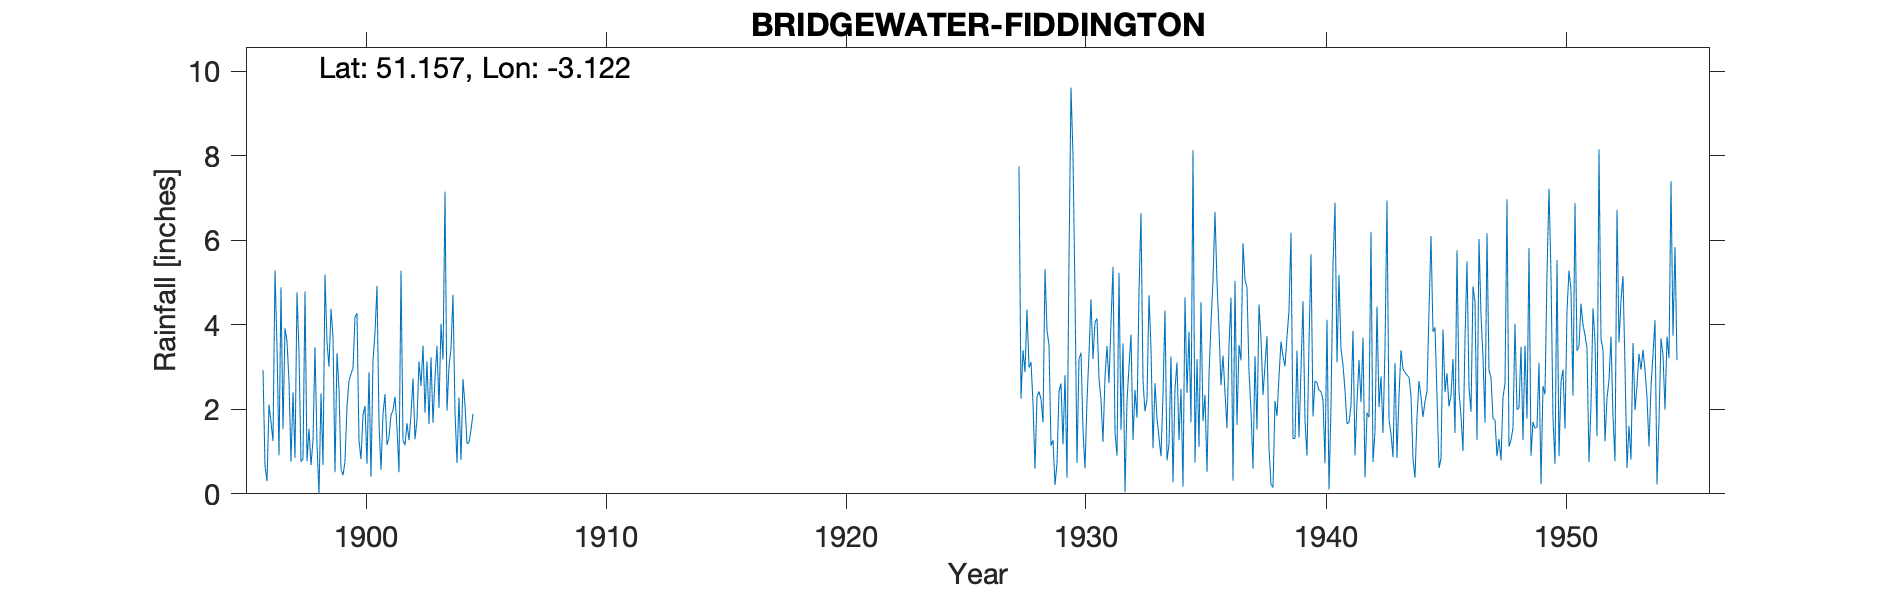

Values plotted in this chart, from the file beside it:
BRIDGEWATER-FIDDINGTON, , , , , , , , , , , , , , , , , , , , , , , 
Grid ref, ST216404, Long, -3.122, Lat, 51.16, Elevation, 100, ft, , , , , , , , , , , , , , , 
Station no, 2087/5, , , , , , , , , , , , , , , , , , , , , , 
, 1890, 1891, 1892, 1893, 1894, 1895, 1896, 1897, 1898, 1899, 1900, 1901, 1902, 1903, 1904, 1905, 1906, 1907, 1908, 1909, 1910, 1911, 1912
January, , , , , , , , 1.53, 0.77, 4.38, 4.18, 1.68, 1.27, 3.13, 3.44, , , , , , , , 
February, , , , , , , , 3.92, 1.54, 3.71, 4.27, 0.57, 1.15, 1.65, 4.71, , , , , , , , 
March, , , , , , , 2.93, 3.61, 0.68, 0.51, 1.26, 1.88, 1.67, 3.23, 1.94, , , , , , , , 
April, , , , , , , 0.67, 2.67, 1.26, 3.33, 0.82, 2.36, 1.27, 1.68, 0.73, , , , , , , , 
May, , , , , , , 0.3, 0.76, 3.47, 2.48, 1.87, 1.16, 1.88, 2.73, 2.28, , , , , , , , 
June, , , , , , , 2.11, 2.4, 1.16, 0.59, 2.08, 1.34, 2.73, 3.5, 0.8, , , , , , , , 
July, , , , , , , 1.7, 0.85, 0, 0.44, 0.71, 1.86, 1.29, 2.03, 2.72, , , , , , , , 
August, , , , , , , 1.25, 4.77, 2.38, 0.76, 2.88, 1.98, 1.75, 4.02, 2.09, , , , , , , , 
September, , , , , , , 5.29, 3.35, 0.68, 2.07, 0.4, 2.3, 3.13, 3.18, 1.19, , , , , , , , 
October, , , , , , , 3.48, 0.76, 5.19, 2.67, 3.16, 1.57, 2.55, 7.15, 1.21, , , , , , , , 
November, , , , , , , 0.91, 0.83, 3.58, 2.84, 3.81, 0.51, 3.51, 1.97, 1.52, , , , , , , , 
December, , , , , , , 4.89, 4.79, 3.01, 2.97, 4.92, 5.28, 1.92, 3.01, 1.89, , , , , , , , 
Total, , , , , , , , 30.24, 23.72, 26.75, 30.36, 22.49, 24.12, 37.28, 24.52, , , , , , , , 
